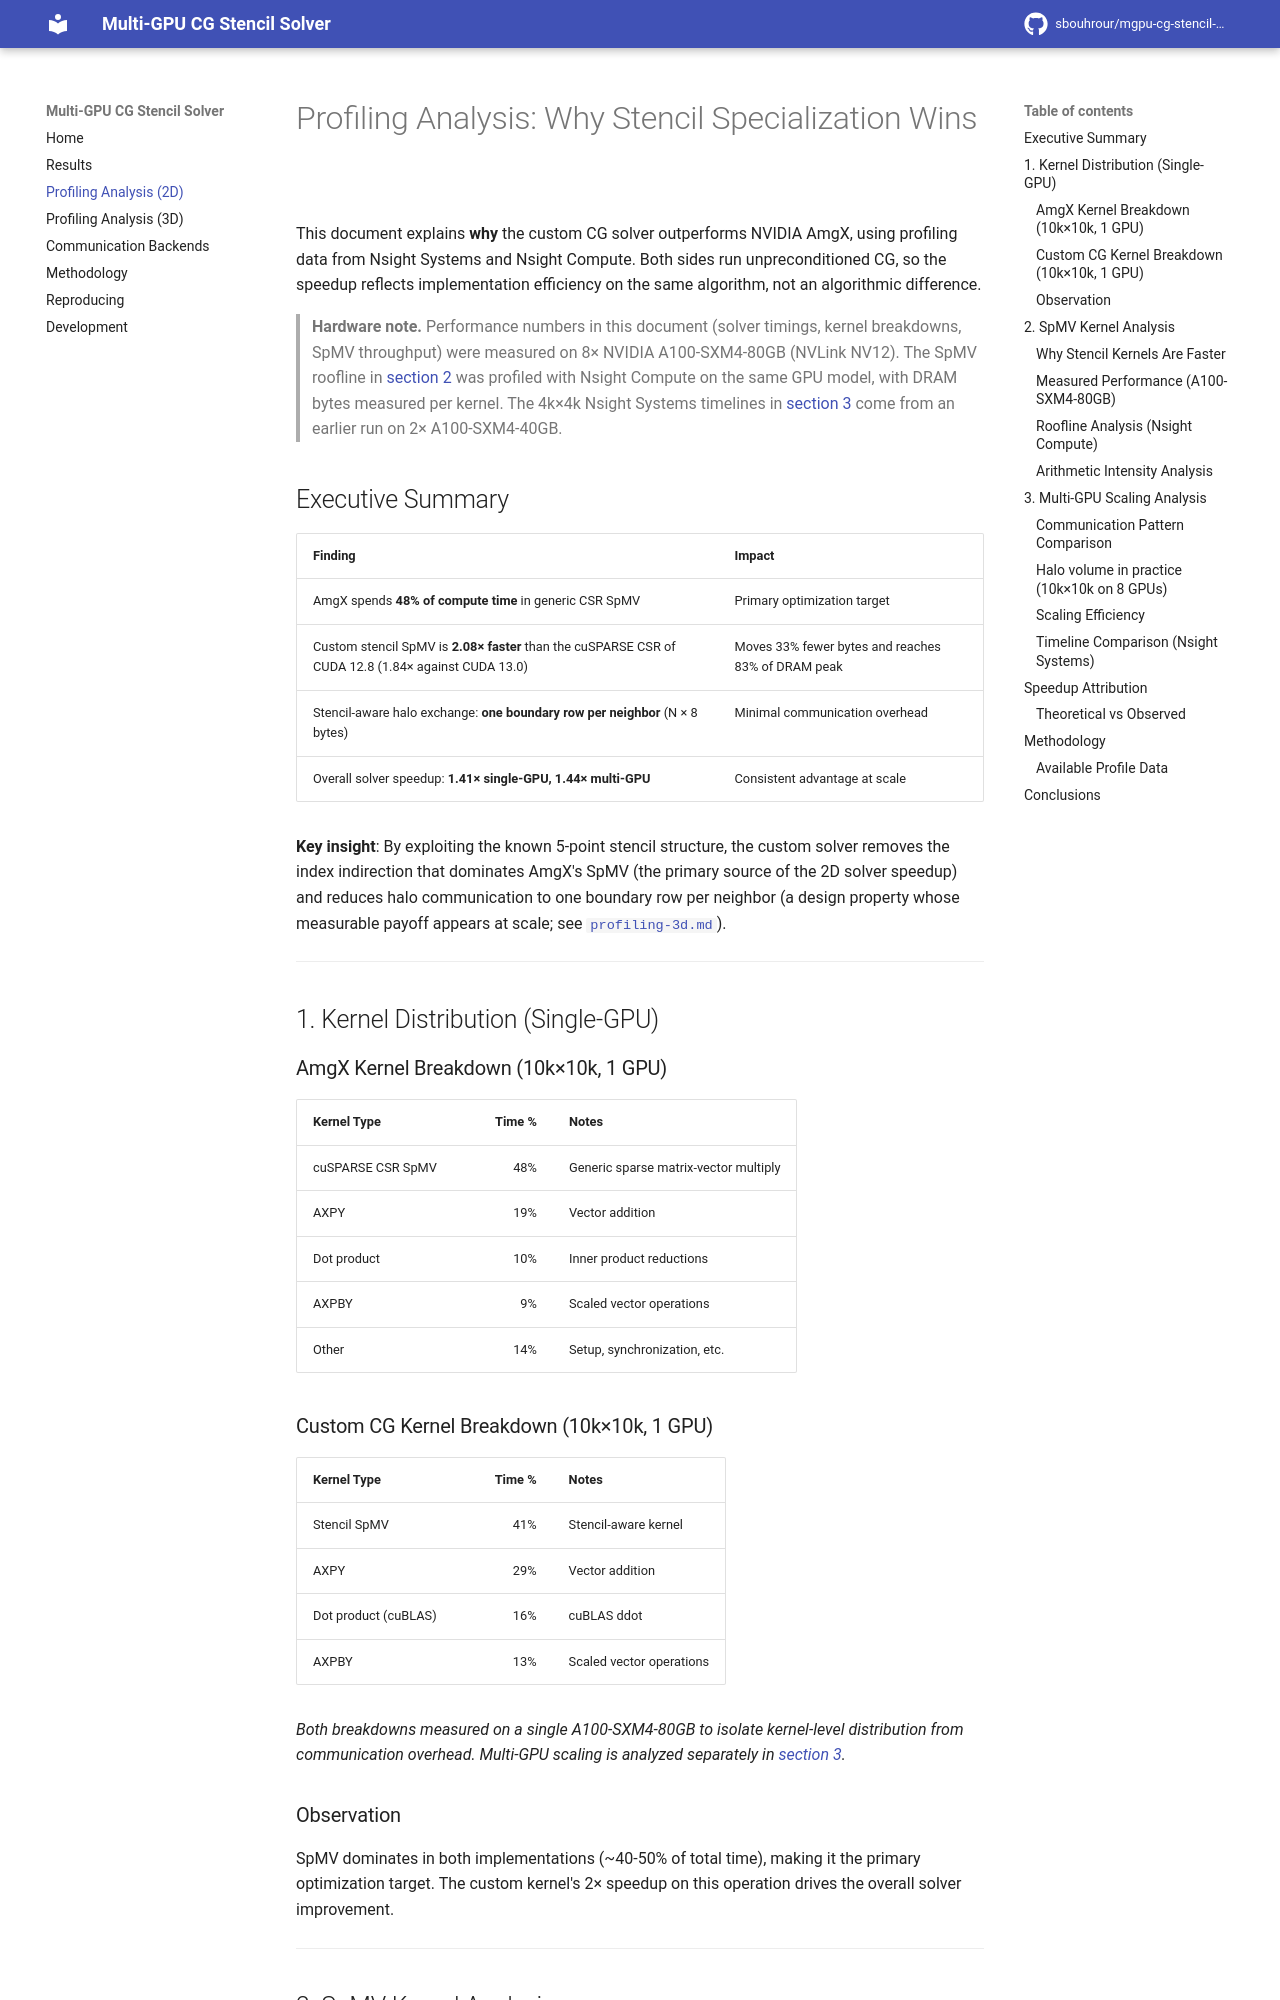

repository: sbouhrour/mgpu-cg-stencil-solver · page: profiling-2d/index.html · generator: mkdocs

# Profiling Analysis: Why Stencil Specialization Wins

This document explains **why** the custom CG solver outperforms NVIDIA AmgX, using profiling data from Nsight Systems and Nsight Compute. Both sides run unpreconditioned CG, so the speedup reflects implementation efficiency on the same algorithm, not an algorithmic difference.

> **Hardware note.** Performance numbers in this document (solver timings, kernel breakdowns, SpMV throughput) were measured on 8× NVIDIA A100-SXM4-80GB (NVLink NV12). The SpMV roofline in [section 2](#2-spmv-kernel-analysis) was profiled with Nsight Compute on the same GPU model, with DRAM bytes measured per kernel. The 4k×4k Nsight Systems timelines in [section 3](#3-multi-gpu-scaling-analysis) come from an earlier run on 2× A100-SXM4-40GB.

## Executive Summary

| Finding | Impact |
|---------|--------|
| AmgX spends **48% of compute time** in generic CSR SpMV | Primary optimization target |
| Custom stencil SpMV is **2.08× faster** than the cuSPARSE CSR of CUDA 12.8 (1.84× against CUDA 13.0) | Moves 33% fewer bytes and reaches 83% of DRAM peak |
| Stencil-aware halo exchange: **one boundary row per neighbor** (N × 8 bytes) | Minimal communication overhead |
| Overall solver speedup: **1.41× single-GPU, 1.44× multi-GPU** | Consistent advantage at scale |

**Key insight**: By exploiting the known 5-point stencil structure, the custom solver removes the index indirection that dominates AmgX's SpMV (the primary source of the 2D solver speedup) and reduces halo communication to one boundary row per neighbor (a design property whose measurable payoff appears at scale; see [`profiling-3d.md`](profiling-3d.md)).

---

## 1. Kernel Distribution (Single-GPU)

### AmgX Kernel Breakdown (10k×10k, 1 GPU)

| Kernel Type | Time % | Notes |
|-------------|-------:|-------|
| cuSPARSE CSR SpMV | 48% | Generic sparse matrix-vector multiply |
| AXPY | 19% | Vector addition |
| Dot product | 10% | Inner product reductions |
| AXPBY | 9% | Scaled vector operations |
| Other | 14% | Setup, synchronization, etc. |

### Custom CG Kernel Breakdown (10k×10k, 1 GPU)

| Kernel Type | Time % | Notes |
|-------------|-------:|-------|
| Stencil SpMV | 41% | Stencil-aware kernel |
| AXPY | 29% | Vector addition |
| Dot product (cuBLAS) | 16% | cuBLAS ddot |
| AXPBY | 13% | Scaled vector operations |

*Both breakdowns measured on a single A100-SXM4-80GB to isolate kernel-level distribution from communication overhead. Multi-GPU scaling is analyzed separately in [section 3](#3-multi-gpu-scaling-analysis).*

### Observation

SpMV dominates in both implementations (~40-50% of total time), making it the primary optimization target. The custom kernel's 2× speedup on this operation drives the overall solver improvement.

---

## 2. SpMV Kernel Analysis
